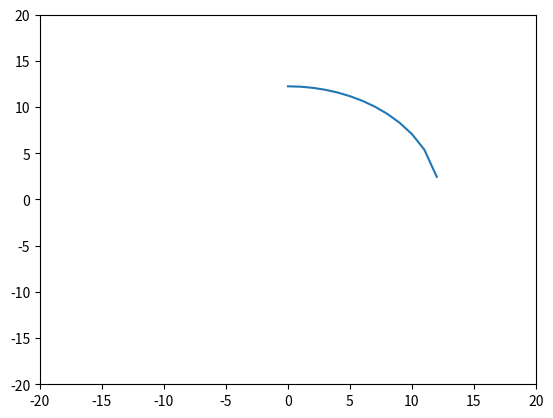

The script that saved this image:
"""import random

radius = 200
rangeX = (0, 2500)
rangeY = (0, 2500)
qty = 100  # or however many points you want

# Generate a set of all points within 200 of the origin, to be used as offsets later
# There's probably a more efficient way to do this.
deltas = set()
for x in range(-radius, radius+1):
    for y in range(-radius, radius+1):
        if x*x + y*y <= radius*radius:
            deltas.add((x,y))

randPoints = []
excluded = set()
i = 0
while i<qty:
    x = random.randrange(*rangeX)
    y = random.randrange(*rangeY)
    if (x,y) in excluded: continue
    randPoints.append((x,y))
    i += 1
    excluded.update((x+dx, y+dy) for (dx,dy) in deltas)
print randPoints
"""
import matplotlib.pyplot as plt
import numpy
x=[]
y=[]
for index in range(180):
    x.append(index)
for value in x:
    j = value*value
    i = numpy.sqrt(150-j)
    y.append(i)
plt.plot(x,y)
plt.axis([-20, 20, -20, 20])
plt.show()
